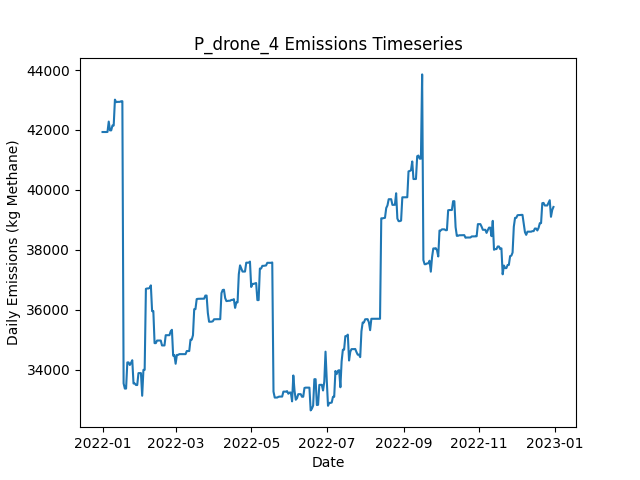

The file beside this chart, header and first rows:
Date, Daily Emissions (Kg Methane), Daily Mitigable Emissions (Kg Methane), Daily Non-Mitigable Emissions (Kg Methan…, Daily Cost ($), Active Leaks, New Leaks, Leaks Repaired, Leaks Naturally Repaired, Leaks Tagged, Daily Repair Cost ($), Daily Natural Repair Cost ($), drone Deployment Cost ($), drone Sites flagged for Follow-Up, drone Leaks tagged for repair, drone Sites Visited, drone Travel Time (Minutes), drone Survey Time (Minutes), OGI_FU Deployment Cost ($), OGI_FU Sites flagged for Follow-Up, OGI_FU Leaks tagged for repair, OGI_FU Sites Visited, OGI_FU Travel Time (Minutes), OGI_FU Survey Time (Minutes)
2022-01-01, 41932, 9705, 32227, 500, 340, 340, 0, 0, 0.00000, 0.00000, 0.00000, 500, 0, , 9, 300, 180, 0.00000, , 0, 0, 0, 0
2022-01-02, 41932, 9705, 32227, 500, 339, 0, 0, 1, 0.00000, 0.00000, 200, 500, 0, , 1, 30, 20, 0.00000, , 0, 0, 0, 0
2022-01-03, 41932, 9705, 32227, 3000, 339, 0, 0, 0, 222, 0.00000, 0.00000, 0.00000, 9, , 0, 0, 0, 3000, , 222, 9, 360, 1080
2022-01-04, 41932, 9705, 32227, 500, 339, 0, 0, 0, 20, 0.00000, 0.00000, 0.00000, 1, , 0, 0, 0, 500, , 20, 1, 30, 120
2022-01-05, 41935, 9708, 32227, 0.00000, 340, 1, 0, 0, 0.00000, 0.00000, 0.00000, 0.00000, 0, , 0, 0, 0, 0.00000, , 0, 0, 0, 0
2022-01-06, 42281, 9760, 32521, 0.00000, 342, 2, 0, 0, 0.00000, 0.00000, 0.00000, 0.00000, 0, , 0, 0, 0, 0.00000, , 0, 0, 0, 0
2022-01-07, 41987, 9760, 32227, 0.00000, 342, 1, 0, 0, 0.00000, 0.00000, 0.00000, 0.00000, 0, , 0, 0, 0, 0.00000, , 0, 0, 0, 0
2022-01-08, 41987, 9760, 32227, 0.00000, 342, 0, 0, 0, 0.00000, 0.00000, 0.00000, 0.00000, 0, , 0, 0, 0, 0.00000, , 0, 0, 0, 0
2022-01-09, 42150, 9819, 32331, 0.00000, 343, 2, 0, 1, 0.00000, 0.00000, 200, 0.00000, 0, , 0, 0, 0, 0.00000, , 0, 0, 0, 0
2022-01-10, 42150, 9819, 32331, 0.00000, 343, 0, 0, 0, 0.00000, 0.00000, 0.00000, 0.00000, 0, , 0, 0, 0, 0.00000, , 0, 0, 0, 0
2022-01-11, 43014, 9819, 33195, 0.00000, 345, 2, 0, 0, 0.00000, 0.00000, 0.00000, 0.00000, 0, , 0, 0, 0, 0.00000, , 0, 0, 0, 0
2022-01-12, 42930, 9839, 33091, 0.00000, 345, 1, 0, 0, 0.00000, 0.00000, 0.00000, 0.00000, 0, , 0, 0, 0, 0.00000, , 0, 0, 0, 0
2022-01-13, 42938, 9847, 33091, 0.00000, 347, 2, 0, 0, 0.00000, 0.00000, 0.00000, 0.00000, 0, , 0, 0, 0, 0.00000, , 0, 0, 0, 0
2022-01-14, 42938, 9847, 33091, 0.00000, 347, 0, 0, 0, 0.00000, 0.00000, 0.00000, 0.00000, 0, , 0, 0, 0, 0.00000, , 0, 0, 0, 0
2022-01-15, 42940, 9849, 33091, 0.00000, 348, 1, 0, 0, 0.00000, 0.00000, 0.00000, 0.00000, 0, , 0, 0, 0, 0.00000, , 0, 0, 0, 0
2022-01-16, 42959, 9868, 33091, 0.00000, 350, 2, 0, 0, 0.00000, 0.00000, 0.00000, 0.00000, 0, , 0, 0, 0, 0.00000, , 0, 0, 0, 0
2022-01-17, 42961, 9870, 33091, 0.00000, 351, 1, 0, 0, 0.00000, 0.00000, 0.00000, 0.00000, 0, , 0, 0, 0, 0.00000, , 0, 0, 0, 0
2022-01-18, 33537, 445.9, 33091, 38800, 157, 0, 194, 0, 0.00000, 38800, 0.00000, 0.00000, 0, , 0, 0, 0, 0.00000, , 0, 0, 0, 0
2022-01-19, 33366, 170.9, 33195, 3200, 142, 1, 16, 0, 0.00000, 3200, 0.00000, 0.00000, 0, , 0, 0, 0, 0.00000, , 0, 0, 0, 0
2022-01-20, 33366, 170.9, 33195, 0.00000, 142, 0, 0, 0, 0.00000, 0.00000, 0.00000, 0.00000, 0, , 0, 0, 0, 0.00000, , 0, 0, 0, 0
2022-01-21, 34239, 180.2, 34059, 0.00000, 145, 3, 0, 0, 0.00000, 0.00000, 0.00000, 0.00000, 0, , 0, 0, 0, 0.00000, , 0, 0, 0, 0
2022-01-22, 34239, 180.2, 34059, 0.00000, 145, 0, 0, 0, 0.00000, 0.00000, 0.00000, 0.00000, 0, , 0, 0, 0, 0.00000, , 0, 0, 0, 0
2022-01-23, 34153, 180.4, 33972, 0.00000, 144, 1, 0, 1, 0.00000, 0.00000, 200, 0.00000, 0, , 0, 0, 0, 0.00000, , 0, 0, 0, 0
2022-01-24, 34226, 253.5, 33972, 0.00000, 145, 2, 0, 0, 0.00000, 0.00000, 0.00000, 0.00000, 0, , 0, 0, 0, 0.00000, , 0, 0, 0, 0
2022-01-25, 34313, 253.8, 34059, 0.00000, 147, 2, 0, 0, 0.00000, 0.00000, 0.00000, 0.00000, 0, , 0, 0, 0, 0.00000, , 0, 0, 0, 0
2022-01-26, 33535, 253.8, 33281, 0.00000, 147, 1, 0, 0, 0.00000, 0.00000, 0.00000, 0.00000, 0, , 0, 0, 0, 0.00000, , 0, 0, 0, 0
2022-01-27, 33535, 253.8, 33281, 0.00000, 147, 0, 0, 0, 0.00000, 0.00000, 0.00000, 0.00000, 0, , 0, 0, 0, 0.00000, , 0, 0, 0, 0
2022-01-28, 33484, 289.4, 33195, 0.00000, 147, 1, 0, 0, 0.00000, 0.00000, 0.00000, 0.00000, 0, , 0, 0, 0, 0.00000, , 0, 0, 0, 0
2022-01-29, 33484, 289.4, 33195, 0.00000, 147, 0, 0, 0, 0.00000, 0.00000, 0.00000, 0.00000, 0, , 0, 0, 0, 0.00000, , 0, 0, 0, 0
2022-01-30, 33882, 289.4, 33592, 0.00000, 149, 2, 0, 0, 0.00000, 0.00000, 0.00000, 0.00000, 0, , 0, 0, 0, 0.00000, , 0, 0, 0, 0
2022-01-31, 33882, 289.4, 33592, 0.00000, 149, 0, 0, 0, 0.00000, 0.00000, 0.00000, 0.00000, 0, , 0, 0, 0, 0.00000, , 0, 0, 0, 0
2022-02-01, 33881, 289.2, 33592, 0.00000, 148, 0, 0, 1, 0.00000, 0.00000, 200, 0.00000, 0, , 0, 0, 0, 0.00000, , 0, 0, 0, 0
2022-02-02, 33126, 293.6, 32832, 0.00000, 149, 2, 0, 0, 0.00000, 0.00000, 0.00000, 0.00000, 0, , 0, 0, 0, 0.00000, , 0, 0, 0, 0
2022-02-03, 33990, 294.3, 33696, 0.00000, 151, 2, 0, 0, 0.00000, 0.00000, 0.00000, 0.00000, 0, , 0, 0, 0, 0.00000, , 0, 0, 0, 0
2022-02-04, 33990, 294.3, 33696, 0.00000, 151, 0, 0, 0, 0.00000, 0.00000, 0.00000, 0.00000, 0, , 0, 0, 0, 0.00000, , 0, 0, 0, 0
2022-02-05, 36695, 2135, 34560, 0.00000, 153, 2, 0, 0, 0.00000, 0.00000, 0.00000, 0.00000, 0, , 0, 0, 0, 0.00000, , 0, 0, 0, 0
2022-02-06, 36709, 2149, 34560, 0.00000, 154, 1, 0, 0, 0.00000, 0.00000, 0.00000, 0.00000, 0, , 0, 0, 0, 0.00000, , 0, 0, 0, 0
2022-02-07, 36708, 2148, 34560, 0.00000, 153, 0, 0, 1, 0.00000, 0.00000, 200, 0.00000, 0, , 0, 0, 0, 0.00000, , 0, 0, 0, 0
2022-02-08, 36726, 2166, 34560, 0.00000, 155, 2, 0, 0, 0.00000, 0.00000, 0.00000, 0.00000, 0, , 0, 0, 0, 0.00000, , 0, 0, 0, 0
2022-02-09, 36812, 2166, 34646, 0.00000, 156, 1, 0, 0, 0.00000, 0.00000, 0.00000, 0.00000, 0, , 0, 0, 0, 0.00000, , 0, 0, 0, 0
2022-02-10, 35951, 2168, 33782, 0.00000, 156, 1, 0, 0, 0.00000, 0.00000, 0.00000, 0.00000, 0, , 0, 0, 0, 0.00000, , 0, 0, 0, 0
2022-02-11, 35954, 2171, 33782, 0.00000, 159, 3, 0, 0, 0.00000, 0.00000, 0.00000, 0.00000, 0, , 0, 0, 0, 0.00000, , 0, 0, 0, 0
2022-02-12, 34883, 2171, 32711, 0.00000, 158, 1, 0, 0, 0.00000, 0.00000, 0.00000, 0.00000, 0, , 0, 0, 0, 0.00000, , 0, 0, 0, 0
2022-02-13, 34883, 2171, 32711, 0.00000, 158, 0, 0, 0, 0.00000, 0.00000, 0.00000, 0.00000, 0, , 0, 0, 0, 0.00000, , 0, 0, 0, 0
2022-02-14, 34969, 2171, 32797, 0.00000, 159, 1, 0, 0, 0.00000, 0.00000, 0.00000, 0.00000, 0, , 0, 0, 0, 0.00000, , 0, 0, 0, 0
2022-02-15, 34969, 2171, 32797, 0.00000, 159, 0, 0, 0, 0.00000, 0.00000, 0.00000, 0.00000, 0, , 0, 0, 0, 0.00000, , 0, 0, 0, 0
2022-02-16, 34969, 2171, 32797, 0.00000, 159, 0, 0, 0, 0.00000, 0.00000, 0.00000, 0.00000, 0, , 0, 0, 0, 0.00000, , 0, 0, 0, 0
2022-02-17, 34970, 2173, 32797, 0.00000, 160, 2, 0, 1, 0.00000, 0.00000, 200, 0.00000, 0, , 0, 0, 0, 0.00000, , 0, 0, 0, 0
2022-02-18, 34806, 2181, 32625, 0.00000, 161, 3, 0, 0, 0.00000, 0.00000, 0.00000, 0.00000, 0, , 0, 0, 0, 0.00000, , 0, 0, 0, 0
2022-02-19, 34805, 2181, 32625, 0.00000, 159, 0, 0, 2, 0.00000, 0.00000, 400, 0.00000, 0, , 0, 0, 0, 0.00000, , 0, 0, 0, 0
2022-02-20, 34805, 2181, 32625, 0.00000, 159, 0, 0, 0, 0.00000, 0.00000, 0.00000, 0.00000, 0, , 0, 0, 0, 0.00000, , 0, 0, 0, 0
2022-02-21, 35148, 2524, 32625, 0.00000, 161, 2, 0, 0, 0.00000, 0.00000, 0.00000, 0.00000, 0, , 0, 0, 0, 0.00000, , 0, 0, 0, 0
2022-02-22, 35148, 2524, 32625, 0.00000, 161, 0, 0, 0, 0.00000, 0.00000, 0.00000, 0.00000, 0, , 0, 0, 0, 0.00000, , 0, 0, 0, 0
2022-02-23, 35148, 2524, 32625, 0.00000, 161, 0, 0, 0, 0.00000, 0.00000, 0.00000, 0.00000, 0, , 0, 0, 0, 0.00000, , 0, 0, 0, 0
2022-02-24, 35148, 2524, 32625, 0.00000, 161, 0, 0, 0, 0.00000, 0.00000, 0.00000, 0.00000, 0, , 0, 0, 0, 0.00000, , 0, 0, 0, 0
2022-02-25, 35275, 2650, 32625, 0.00000, 162, 1, 0, 0, 0.00000, 0.00000, 0.00000, 0.00000, 0, , 0, 0, 0, 0.00000, , 0, 0, 0, 0
2022-02-26, 35328, 2807, 32521, 0.00000, 161, 1, 0, 1, 0.00000, 0.00000, 200, 0.00000, 0, , 0, 0, 0, 0.00000, , 0, 0, 0, 0
2022-02-27, 34465, 2808, 31657, 0.00000, 161, 1, 0, 0, 0.00000, 0.00000, 0.00000, 0.00000, 0, , 0, 0, 0, 0.00000, , 0, 0, 0, 0
2022-02-28, 34485, 2828, 31657, 0.00000, 162, 1, 0, 0, 0.00000, 0.00000, 0.00000, 0.00000, 0, , 0, 0, 0, 0.00000, , 0, 0, 0, 0
2022-03-01, 34194, 2831, 31363, 0.00000, 163, 2, 0, 0, 0.00000, 0.00000, 0.00000, 0.00000, 0, , 0, 0, 0, 0.00000, , 0, 0, 0, 0
... 305 more rows
